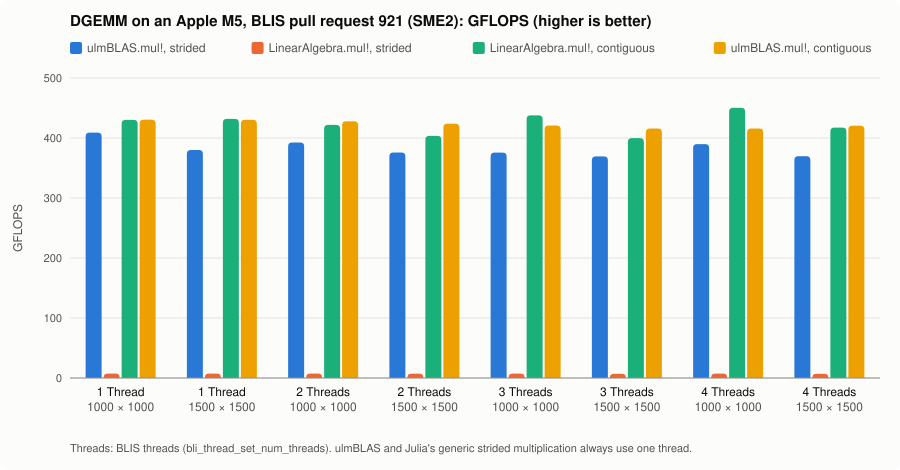

The table this chart was drawn from, first rows:
case	n	backend	BLAS_threads	min_ns	median_ns	bytes	allocs	samples	cpu_per_wall
ulmBLAS.mul!, strided	1000	ulmBLAS (1 thread)	1	4.890458e6	5.16675e6	0	0	961	0.9993
LinearAlgebra.mul!, strided	1000	generic Julia (1 thread)	1	2.71092625e8	2.766987705e8	64	1	18	0.9993
LinearAlgebra.mul!, contiguous	1000	BLIS	1	4.649167e6	4.874209e6	0	0	1019	0.9963
ulmBLAS.mul!, contiguous	1000	ulmBLAS (1 thread)	1	4.645917e6	4.885833e6	0	0	1014	0.9996
ulmBLAS.mul!, strided	1500	ulmBLAS (1 thread)	1	1.7762042e7	1.8210542e7	0	0	273	0.9994
LinearAlgebra.mul!, strided	1500	generic Julia (1 thread)	1	9.20321167e8	9.34664146e8	64	1	6	0.9996
LinearAlgebra.mul!, contiguous	1500	BLIS	1	1.5630541e7	1.5970208e7	0	0	311	0.9993
ulmBLAS.mul!, contiguous	1500	ulmBLAS (1 thread)	1	1.5684417e7	1.61455e7	0	0	307	0.9995
ulmBLAS.mul!, strided	1000	ulmBLAS (1 thread)	2	5.095875e6	5.416458e6	0	0	910	0.9992
LinearAlgebra.mul!, strided	1000	generic Julia (1 thread)	2	2.73708959e8	2.788044165e8	64	1	18	0.9996
LinearAlgebra.mul!, contiguous	1000	BLIS	2	4.742125e6	5.094917e6	0	0	977	1.996
ulmBLAS.mul!, contiguous	1000	ulmBLAS (1 thread)	2	4.675e6	4.889292e6	0	0	1015	0.9996
ulmBLAS.mul!, strided	1500	ulmBLAS (1 thread)	2	1.7958375e7	1.8793167e7	0	0	266	0.9995
LinearAlgebra.mul!, strided	1500	generic Julia (1 thread)	2	9.39979541e8	9.49234917e8	64	1	6	0.9996
LinearAlgebra.mul!, contiguous	1500	BLIS	2	1.6726375e7	1.7580875e7	0	0	279	1.997
ulmBLAS.mul!, contiguous	1500	ulmBLAS (1 thread)	2	1.5924875e7	1.6444e7	0	0	303	0.9997
ulmBLAS.mul!, strided	1000	ulmBLAS (1 thread)	3	5.323042e6	5.5374585e6	0	0	888	0.9998
LinearAlgebra.mul!, strided	1000	generic Julia (1 thread)	3	2.75108834e8	2.859970835e8	64	1	18	0.9994
LinearAlgebra.mul!, contiguous	1000	BLIS	3	4.568625e6	5.475375e6	0	0	851	2.986
ulmBLAS.mul!, contiguous	1000	ulmBLAS (1 thread)	3	4.751917e6	5.147292e6	0	0	965	0.9992
ulmBLAS.mul!, strided	1500	ulmBLAS (1 thread)	3	1.8277042e7	1.8887709e7	0	0	263	0.9997
LinearAlgebra.mul!, strided	1500	generic Julia (1 thread)	3	9.7156475e8	9.74825021e8	64	1	6	0.9995
LinearAlgebra.mul!, contiguous	1500	BLIS	3	1.6881375e7	2.1320125e7	0	0	235	2.993
ulmBLAS.mul!, contiguous	1500	ulmBLAS (1 thread)	3	1.62295e7	1.697525e7	0	0	295	0.9997
ulmBLAS.mul!, strided	1000	ulmBLAS (1 thread)	4	5.131333e6	5.5354165e6	0	0	900	0.9996
LinearAlgebra.mul!, strided	1000	generic Julia (1 thread)	4	2.71689333e8	2.797758955e8	64	1	18	0.9998
LinearAlgebra.mul!, contiguous	1000	BLIS	4	4.440375e6	6.327479e6	0	0	680	3.982
ulmBLAS.mul!, contiguous	1000	ulmBLAS (1 thread)	4	4.808958e6	5.10425e6	0	0	982	0.9995
ulmBLAS.mul!, strided	1500	ulmBLAS (1 thread)	4	1.8256792e7	1.8967375e7	0	0	259	0.9996
LinearAlgebra.mul!, strided	1500	generic Julia (1 thread)	4	9.70352208e8	9.89216563e8	64	1	6	0.9996
LinearAlgebra.mul!, contiguous	1500	BLIS	4	1.6171917e7	1.9587042e7	0	0	250	3.99
ulmBLAS.mul!, contiguous	1500	ulmBLAS (1 thread)	4	1.6053709e7	1.6972604e7	0	0	294	0.9993
